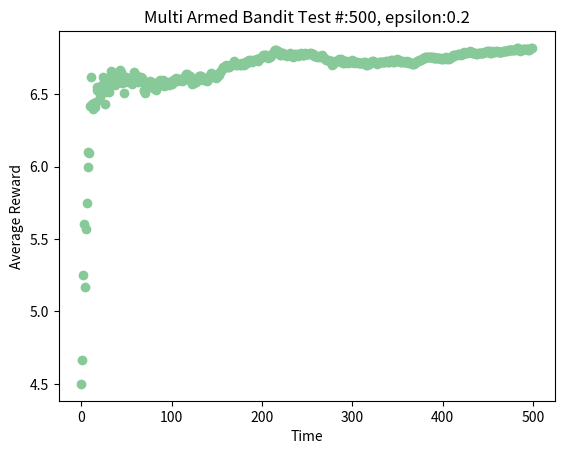

This chart was generated by the following Python code:
"""
To figure out dynamic of multi armed bandit problem
[redacted]
"""
import random
import numpy as np
import scipy
import matplotlib.pyplot as plt
import math
"""
    >we take a random value between 0 and 10
    >if this random value is smaller than epsilon, increases(+1) counter value
    >when N goes positive infinity, we see (counter / N) goes epsilon value
    
    this function acts like an armed bandit. Why?
    >Each play has probabilistic 
    >Maybe we get 10 or 0 
    >If we increase the number of tries on the armed bandit, we will see a mean reward 〜 epsilon value
    >mean gives us value of this machine(action)
"""
def epsilon_prob(epsilon, N):
    counter = 0
    for _ in range(N):
        if random.randint(0,10) < epsilon:
            counter += 1
    return counter / N


number_of_slots = 10
slot_probs = np.random.rand(number_of_slots)
epsilon = 0.2
record = np.zeros((number_of_slots, 2))#first column: average reward, second column: pulled times

def update_record(action, reward):
    total = (record[action][0] * record[action][1]) + reward
    record[action][1] += 1
    record[action][0] = total / record[action][1]

def get_best_bandit():
    return np.argmax(record[:,0], axis=0)

def get_action():
    rand_value = random.random()
    if rand_value < epsilon:
        return np.random.randint(10)
    else:
        return get_best_bandit()

def get_reward(action, n = 10):
    reward = 0
    for _ in range(n):
        if random.random() < slot_probs[action]:
            reward += 1
    return reward

def get_mean_reward():
    return np.sum(record[:,0]) / number_of_slots

"""
    What is the softmax?
    

"""
def softmax(value, tau):
    return np.exp(value / tau) / np.sum(np.exp(value / tau))

def test(TEST_SIZE, test_with_softmax = False):
    mean_reward_record = [0]
    plt_x_axis = []
    action_vector = np.arange(10)
    for t in range(TEST_SIZE):
        if not test_with_softmax:
            action = get_action()
        else:
            action = np.random.choice(action_vector, p=softmax(record[:,0], 1.25))
        reward = get_reward(action)
        update_record(action, reward)
        """
        mean_reward = ((old_reward * #elements) + reward) / #elements
        (t+1) because initial #elements == 1 but initial t == 0, because of this t is increased by 1
        """
        mean_reward_record.append((mean_reward_record[t] * (t + 1) + reward) / (t + 2))
        plt_x_axis.append(t)
    plt.scatter(plt_x_axis, mean_reward_record[1:], color = '#88c999')
    plt.title("Multi Armed Bandit Test #:{}, epsilon:{}".format(TEST_SIZE, epsilon))
    plt.xlabel("Time")
    plt.ylabel("Average Reward")
    plt.show()

test(500, True)
#print(softmax(np.array([1, 2, 3, 4]), 1.25))